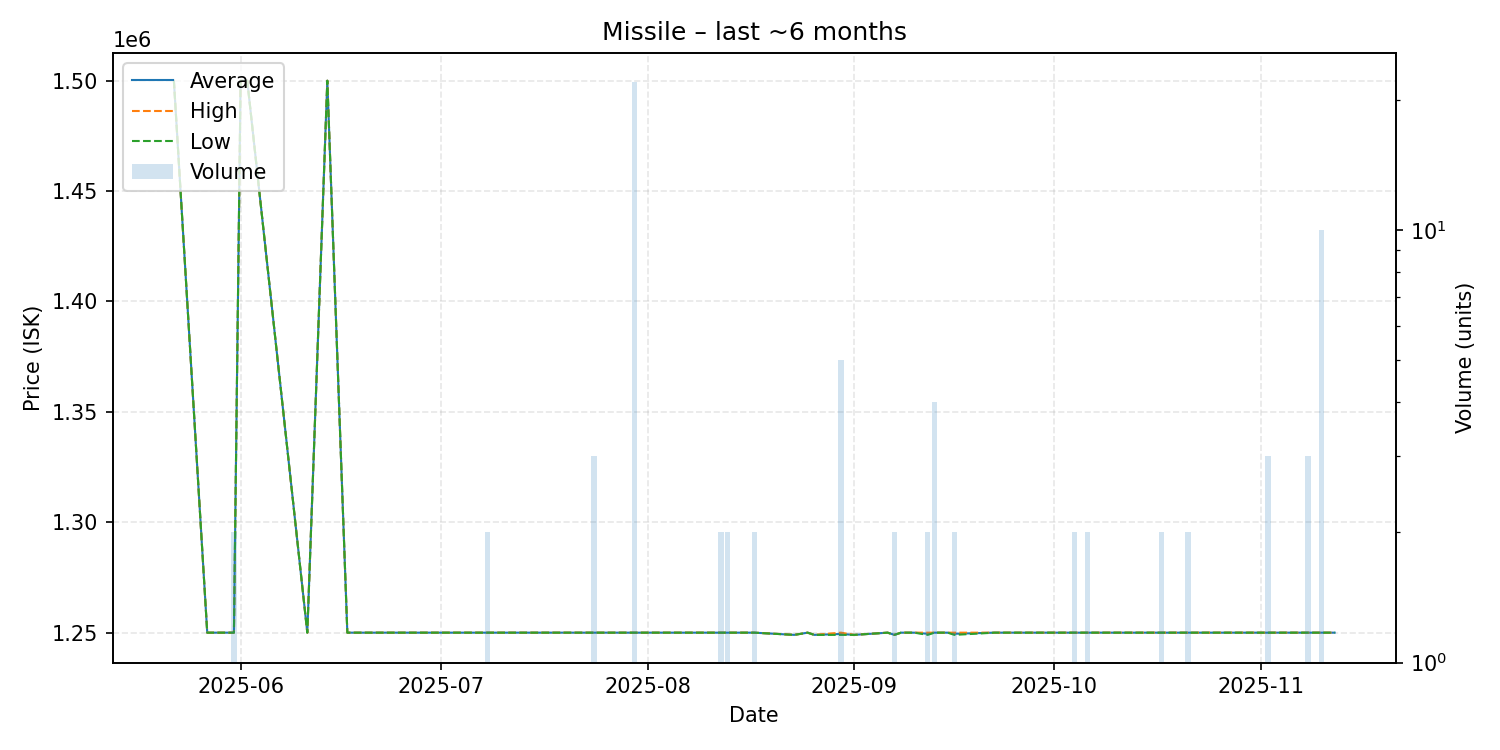

The table this chart was drawn from, first rows:
date, average, highest, lowest, order_count, volume
2025-05-22, 1500000, 1500000, 1500000, 1, 1
2025-05-27, 1250000, 1250000, 1250000, 1, 1
2025-05-31, 1250000, 1250000, 1250000, 2, 2
2025-06-01, 1500000, 1500000, 1500000, 1, 1
2025-06-02, 1500000, 1500000, 1500000, 1, 1
2025-06-11, 1250000, 1250000, 1250000, 1, 1
2025-06-14, 1500000, 1500000, 1500000, 1, 1
2025-06-17, 1250000, 1250000, 1250000, 1, 1
2025-06-25, 1250000, 1250000, 1250000, 1, 1
2025-07-01, 1250000, 1250000, 1250000, 1, 1
2025-07-08, 1250000, 1250000, 1250000, 2, 2
2025-07-11, 1250000, 1250000, 1250000, 1, 1
2025-07-12, 1250000, 1250000, 1250000, 1, 1
2025-07-14, 1250000, 1250000, 1250000, 1, 1
2025-07-15, 1250000, 1250000, 1250000, 1, 1
2025-07-18, 1250000, 1250000, 1250000, 1, 1
2025-07-19, 1250000, 1250000, 1250000, 1, 1
2025-07-20, 1250000, 1250000, 1250000, 1, 1
2025-07-24, 1250000, 1250000, 1250000, 1, 3
2025-07-28, 1250000, 1250000, 1250000, 1, 1
2025-07-30, 1250000, 1250000, 1250000, 3, 22
2025-08-02, 1250000, 1250000, 1250000, 1, 1
2025-08-03, 1250000, 1250000, 1250000, 1, 1
2025-08-06, 1250000, 1250000, 1250000, 1, 1
2025-08-10, 1250000, 1250000, 1250000, 1, 1
2025-08-12, 1250000, 1250000, 1250000, 2, 2
2025-08-13, 1250000, 1250000, 1250000, 2, 2
2025-08-16, 1250000, 1250000, 1250000, 1, 1
2025-08-17, 1250000, 1250000, 1250000, 2, 2
2025-08-23, 1249000, 1249000, 1249000, 1, 1
2025-08-25, 1250000, 1250000, 1250000, 1, 1
2025-08-26, 1249000, 1249000, 1249000, 1, 1
2025-08-30, 1249400, 1250000, 1249000, 4, 5
2025-09-01, 1249000, 1249000, 1249000, 1, 1
2025-09-06, 1250000, 1250000, 1250000, 1, 1
2025-09-07, 1249000, 1249000, 1249000, 1, 2
2025-09-08, 1250000, 1250000, 1250000, 1, 1
2025-09-09, 1250000, 1250000, 1250000, 1, 1
2025-09-10, 1250000, 1250000, 1250000, 1, 1
2025-09-12, 1249500, 1250000, 1249000, 2, 2
2025-09-13, 1250000, 1250000, 1250000, 1, 4
2025-09-15, 1250000, 1250000, 1250000, 1, 1
2025-09-16, 1249500, 1250000, 1249000, 2, 2
2025-09-22, 1250000, 1250000, 1250000, 1, 1
2025-09-25, 1250000, 1250000, 1250000, 1, 1
2025-10-04, 1250000, 1250000, 1250000, 2, 2
2025-10-05, 1250000, 1250000, 1250000, 1, 1
2025-10-06, 1250000, 1250000, 1250000, 2, 2
2025-10-12, 1250000, 1250000, 1250000, 1, 1
2025-10-15, 1250000, 1250000, 1250000, 1, 1
2025-10-16, 1250000, 1250000, 1250000, 1, 1
2025-10-17, 1250000, 1250000, 1250000, 2, 2
2025-10-21, 1250000, 1250000, 1250000, 1, 2
2025-10-22, 1250000, 1250000, 1250000, 1, 1
2025-10-27, 1250000, 1250000, 1250000, 1, 1
2025-10-28, 1250000, 1250000, 1250000, 1, 1
2025-10-31, 1250000, 1250000, 1250000, 1, 1
2025-11-01, 1250000, 1250000, 1250000, 1, 1
2025-11-02, 1250000, 1250000, 1250000, 3, 3
2025-11-03, 1250000, 1250000, 1250000, 1, 1
... 5 more rows
